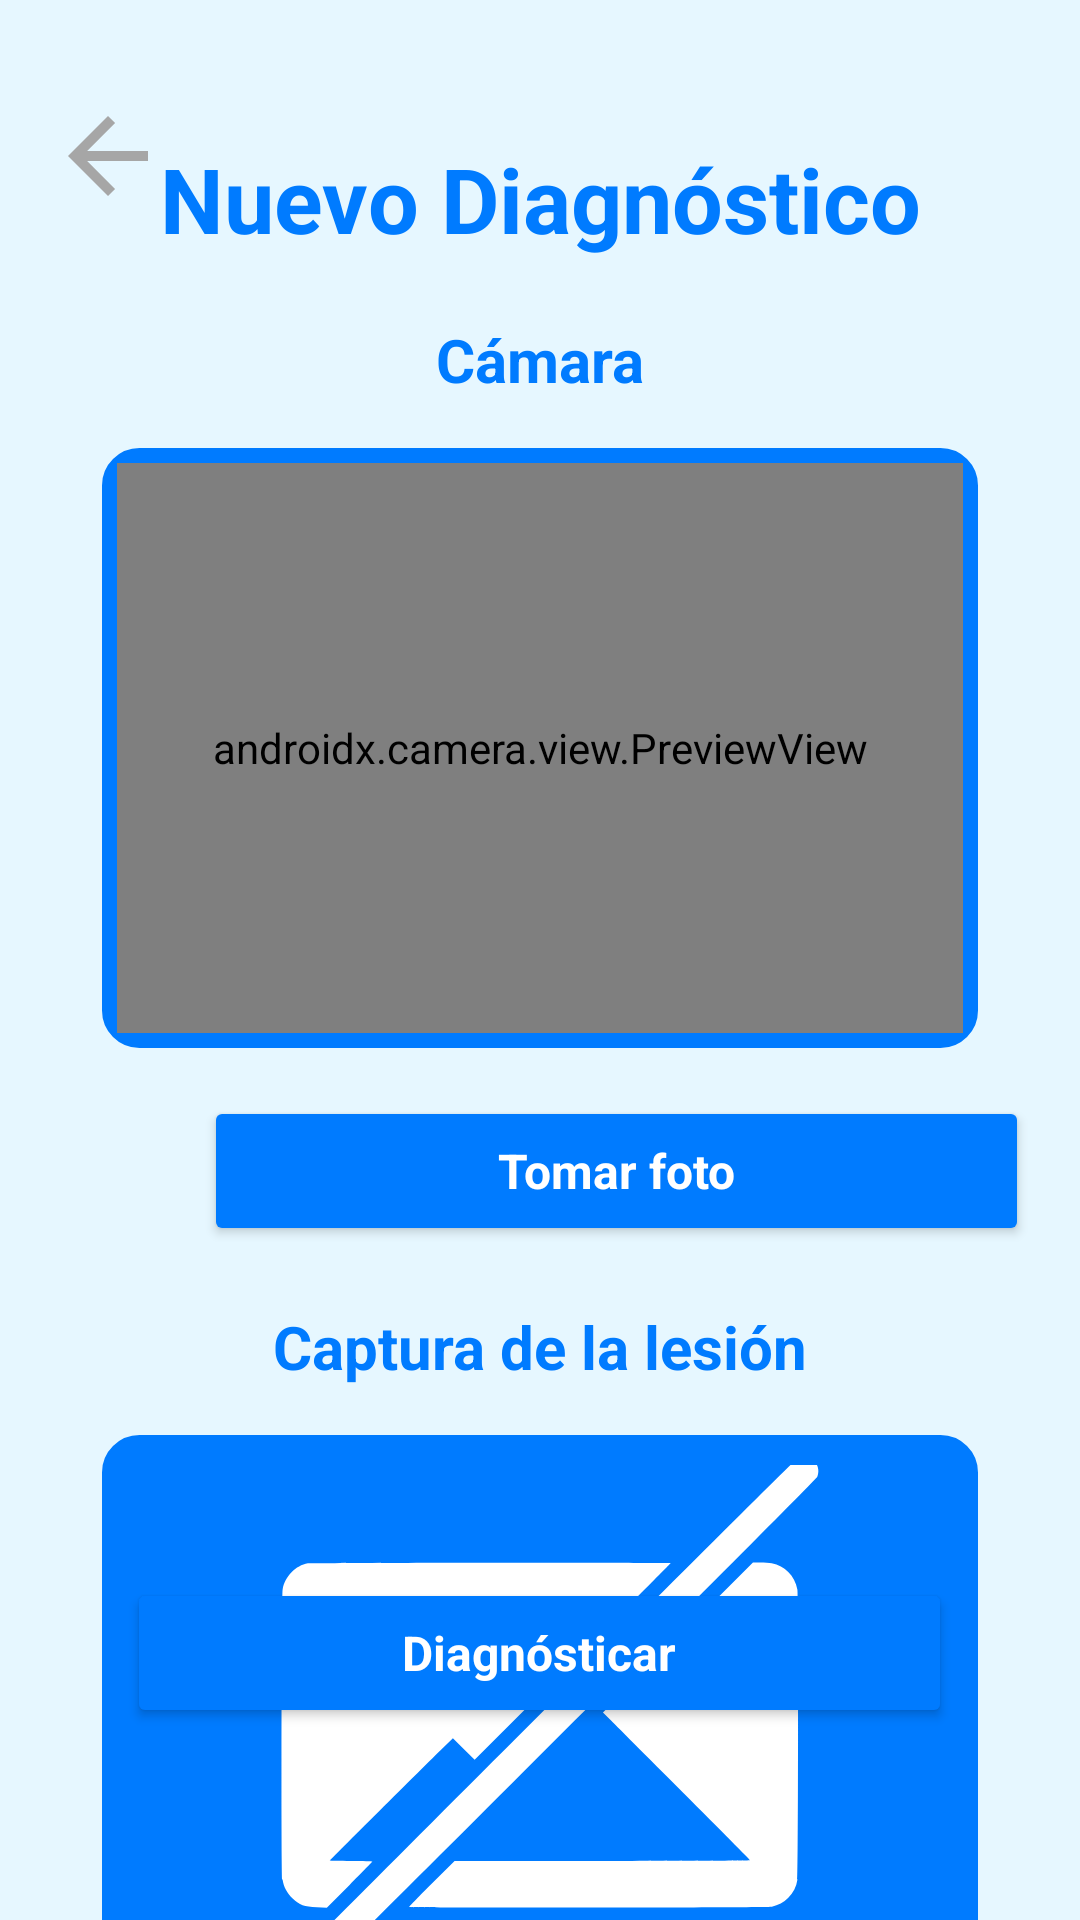

Produce the Android XML layout that renders to this screen, including the resource entries it uses.
<!-- AndroidManifest.xml: application theme Theme.DiagnoSkin_app -->
<!-- res/layout/pa_xdiag_activity_realizar_diagnostico.xml -->
<?xml version="1.0" encoding="utf-8"?>
<androidx.constraintlayout.widget.ConstraintLayout xmlns:android="http://schemas.android.com/apk/res/android"
    xmlns:app="http://schemas.android.com/apk/res-auto"
    xmlns:tools="http://schemas.android.com/tools"
    android:id="@+id/main"
    style="@style/ColorFondoAplicacion"
    android:layout_width="match_parent"
    android:layout_height="match_parent"
    tools:context="es.studium.opcion_pacientes.RealizarDiagnosticoActivity">

    <ImageView
        android:id="@+id/btnVolver_RealizarDiagnosticos"
        android:layout_width="40dp"
        android:layout_height="40dp"
        android:layout_marginStart="16dp"
        android:layout_marginTop="32dp"
        app:layout_constraintBottom_toBottomOf="parent"
        app:layout_constraintEnd_toEndOf="parent"
        app:layout_constraintHorizontal_bias="0.0"
        app:layout_constraintStart_toStartOf="parent"
        app:layout_constraintTop_toTopOf="parent"
        app:layout_constraintVertical_bias="0.0"
        app:srcCompat="@drawable/icono_flecha" />

    <TextView
        android:id="@+id/PA_XDIAG_lbl_titulo_RealizarDiagnosticos"
        style="@style/TextosAzul_tam30"
        android:layout_width="wrap_content"
        android:layout_height="wrap_content"
        android:layout_marginTop="46dp"
        android:text="@string/PA_XDIA_lbl_titulo_RealizarDiagnosticos"
        app:layout_constraintTop_toTopOf="parent"
        app:layout_constraintStart_toStartOf="parent"
        app:layout_constraintEnd_toEndOf="parent" />

    <TextView
        android:id="@+id/PA_XDIAG_lbl_camara_RealizarDiagnosticos"
        style="@style/TextosAzul_tam20"
        android:layout_width="wrap_content"
        android:layout_height="wrap_content"
        android:layout_marginTop="20dp"
        android:text="@string/PA_XDIA_lbl_subTituloCamara_RealizarDiagnosticos"
        app:layout_constraintTop_toBottomOf="@id/PA_XDIAG_lbl_titulo_RealizarDiagnosticos"
        app:layout_constraintStart_toStartOf="parent"
        app:layout_constraintEnd_toEndOf="parent" />

    <View
        android:id="@+id/PA_XDIAG_marcoCamara_RealizarDiagnosticos"
        android:layout_width="match_parent"
        android:layout_height="200dp"
        android:layout_marginStart="34dp"
        android:layout_marginEnd="34dp"
        android:background="@drawable/rectangulo_azul"
        app:layout_constraintBottom_toBottomOf="parent"
        android:layout_marginTop="16dp"
        app:layout_constraintEnd_toEndOf="parent"
        app:layout_constraintStart_toStartOf="parent"
        app:layout_constraintTop_toBottomOf="@+id/PA_XDIAG_lbl_camara_RealizarDiagnosticos"
        app:layout_constraintVertical_bias="0.0" />

    <androidx.camera.view.PreviewView
        android:id="@+id/PA_XDIAG_camara_RealizarDiagnosticos"
        android:layout_width="0dp"
        android:layout_height="0dp"
        android:layout_marginStart="5dp"
        android:layout_marginEnd="5dp"
        android:layout_marginTop="5dp"
        android:scaleType="centerCrop"
        android:layout_marginBottom="5dp"
        android:background="@drawable/rectangulo_azul"
        app:layout_constraintBottom_toBottomOf="@+id/PA_XDIAG_marcoCamara_RealizarDiagnosticos"
        app:layout_constraintEnd_toEndOf="@+id/PA_XDIAG_marcoCamara_RealizarDiagnosticos"
        app:layout_constraintStart_toStartOf="@+id/PA_XDIAG_marcoCamara_RealizarDiagnosticos"
        app:layout_constraintTop_toTopOf="@+id/PA_XDIAG_marcoCamara_RealizarDiagnosticos"
        app:layout_constraintVertical_bias="0.54">
    </androidx.camera.view.PreviewView>

    <Button
        android:id="@+id/PA_XDIAG_btn_tomarFoto_RealizarDiagnostico"
        style="@style/EstiloBotonesLogin"
        android:layout_width="275dp"
        android:layout_height="50dp"
        android:layout_marginStart="68dp"
        android:layout_marginTop="16dp"
        android:text="@string/PA_XDIA_btn_tomarFoto_RealizarDiagnosticos"
        app:layout_constraintLeft_toLeftOf="parent"
        app:layout_constraintStart_toStartOf="parent"
        app:layout_constraintTop_toBottomOf="@+id/PA_XDIAG_marcoCamara_RealizarDiagnosticos" />

    <TextView
        android:id="@+id/PA_XDIAG_lbl_fotoDiagnostico_RealizarDiagnostico"
        style="@style/TextosAzul_tam20"
        android:layout_width="wrap_content"
        android:layout_height="wrap_content"
        android:layout_marginTop="20dp"
        android:text="@string/PA_XDIA_lbl_subTituloFoto_RealizarDiagnosticos"
        app:layout_constraintTop_toBottomOf="@id/PA_XDIAG_btn_tomarFoto_RealizarDiagnostico"
        app:layout_constraintStart_toStartOf="parent"
        app:layout_constraintEnd_toEndOf="parent" />

    <View
        android:id="@+id/PA_XDIAG_marcoFotoDiagnostico_RealizarDiagnosticos"
        android:layout_width="match_parent"
        android:layout_height="200dp"
        android:layout_marginStart="34dp"
        android:layout_marginEnd="34dp"
        android:background="@drawable/rectangulo_azul"
        app:layout_constraintBottom_toBottomOf="parent"
        android:layout_marginTop="16dp"
        app:layout_constraintEnd_toEndOf="parent"
        app:layout_constraintStart_toStartOf="parent"
        app:layout_constraintTop_toBottomOf="@+id/PA_XDIAG_lbl_fotoDiagnostico_RealizarDiagnostico"
        app:layout_constraintVertical_bias="0.0" />

    <ImageView
        android:id="@+id/PA_XDIAG_fotoDiagnostico_RealizarDiagnosticos"
        android:layout_width="0dp"
        android:layout_height="0dp"
        android:layout_marginStart="15dp"
        android:layout_marginTop="10dp"
        android:layout_marginEnd="15dp"
        android:layout_marginBottom="10dp"
        android:scaleType="centerCrop"
        android:src="@drawable/icono_noimagen"
        app:layout_constraintBottom_toBottomOf="@+id/PA_XDIAG_marcoFotoDiagnostico_RealizarDiagnosticos"
        app:layout_constraintEnd_toEndOf="@+id/PA_XDIAG_marcoFotoDiagnostico_RealizarDiagnosticos"
        app:layout_constraintStart_toStartOf="@+id/PA_XDIAG_marcoFotoDiagnostico_RealizarDiagnosticos"
        app:layout_constraintTop_toTopOf="@+id/PA_XDIAG_marcoFotoDiagnostico_RealizarDiagnosticos"
        app:layout_constraintVertical_bias="0.699" />


    <Button
        android:id="@+id/PA_XDIAG_btn_cargarFoto_RealizarDiagnostico"
        style="@style/EstiloBotonesLogin"
        android:layout_width="275dp"
        android:layout_height="50dp"
        android:layout_marginTop="16dp"
        android:text="@string/PA_XDIA_btn_cargarFoto_RealizarDiagnosticos"
        app:layout_constraintTop_toBottomOf="@+id/PA_XDIAG_marcoFotoDiagnostico_RealizarDiagnosticos"
        app:layout_constraintEnd_toEndOf="parent"
        app:layout_constraintStart_toStartOf="parent" />

    <Button
        android:id="@+id/PA_XDIAG_btn_predecir_RealizarDiagnostico"
        style="@style/EstiloBotonesLogin"
        android:layout_width="275dp"
        android:layout_height="50dp"
        android:layout_marginBottom="64dp"
        android:text="@string/PA_XDIA_btn_Diagnosticar_RealizarDiagnosticos"
        app:layout_constraintBottom_toBottomOf="parent"
        app:layout_constraintEnd_toEndOf="parent"
        app:layout_constraintHorizontal_bias="0.498"
        app:layout_constraintStart_toStartOf="parent" />
</androidx.constraintlayout.widget.ConstraintLayout>
<!-- resources referenced by this layout -->
<resources>
  <!-- drawable icono_flecha (drawable) -->
  <vector xmlns:android="http://schemas.android.com/apk/res/android"
      android:width="24dp"
      android:height="24dp"
      android:viewportWidth="24.0"
      android:viewportHeight="24.0">
      <path
          android:fillColor="@color/grisContraste"
          android:pathData="M20,11H7.83l5.59,-5.59L12,4l-8,8 8,8 1.41,-1.41L7.83,13H20v-2z"/>
  </vector>
  <!-- drawable rectangulo_azul (drawable) -->
  <?xml version="1.0" encoding="utf-8"?>
  <shape xmlns:android="http://schemas.android.com/apk/res/android"
      android:shape="rectangle">
  
      <solid android:color="@color/azulBrillante" /> 
  
      <stroke
          android:width="1dp"
          android:color="@color/azulBrillante" /> 
  
      <corners android:radius="12dp" /> 
  
      <padding
          android:left="10dp"
          android:top="5dp"
          android:right="10dp"
          android:bottom="5dp"/>
  </shape>
  <string name="PA_XDIA_btn_Diagnosticar_RealizarDiagnosticos">Diagnósticar</string>
  <string name="PA_XDIA_btn_cargarFoto_RealizarDiagnosticos">Cargar foto</string>
  <string name="PA_XDIA_btn_tomarFoto_RealizarDiagnosticos">Tomar foto</string>
  <string name="PA_XDIA_lbl_subTituloCamara_RealizarDiagnosticos">Cámara</string>
  <string name="PA_XDIA_lbl_subTituloFoto_RealizarDiagnosticos">Captura de la lesión</string>
  <string name="PA_XDIA_lbl_titulo_RealizarDiagnosticos">Nuevo Diagnóstico</string>
  <style name="ColorFondoAplicacion" parent="Theme.AppCompat.Light.NoActionBar">
          <item name="android:background">@color/celesteFondoLogin</item>
      </style>
  <style name="EstiloBotonesLogin" parent="Theme.AppCompat.DayNight.NoActionBar">
          <item name="android:textSize">16sp</item>
          <item name="android:textColor">@color/white</item>
          <item name="android:textStyle">bold</item>
          <item name="android:backgroundTint">@color/azulBrillante</item>
      </style>
  <style name="TextosAzul_tam20" parent="Theme.Material3.DayNight.NoActionBar">
          <item name="android:textSize">20sp</item>
          <item name="android:textColor">@color/azulBrillante</item>
          <item name="android:textStyle">bold</item>
      </style>
  <style name="TextosAzul_tam30" parent="Theme.Material3.DayNight.NoActionBar">
          <item name="android:textSize">30sp</item>
          <item name="android:textColor">@color/azulBrillante</item>
          <item name="android:textStyle">bold</item>
      </style>
  <style name="Theme.DiagnoSkin_app" parent="Base.Theme.DiagnoSkin_app" />
  <color name="grisContraste">#A6A6A6</color>
  <color name="azulBrillante">#007BFF</color>
  <color name="celesteFondoLogin">#E6F7FF</color>
  <color name="white">#FFFFFFFF</color>
  <style name="Base.Theme.DiagnoSkin_app" parent="Theme.Material3.DayNight.NoActionBar">
          
          
          <item name="android:windowFullscreen">true</item>
  
          
          <item name="android:navigationBarColor">@android:color/transparent</item>
          <item name="android:enforceNavigationBarContrast">false</item>
      </style>
</resources>
